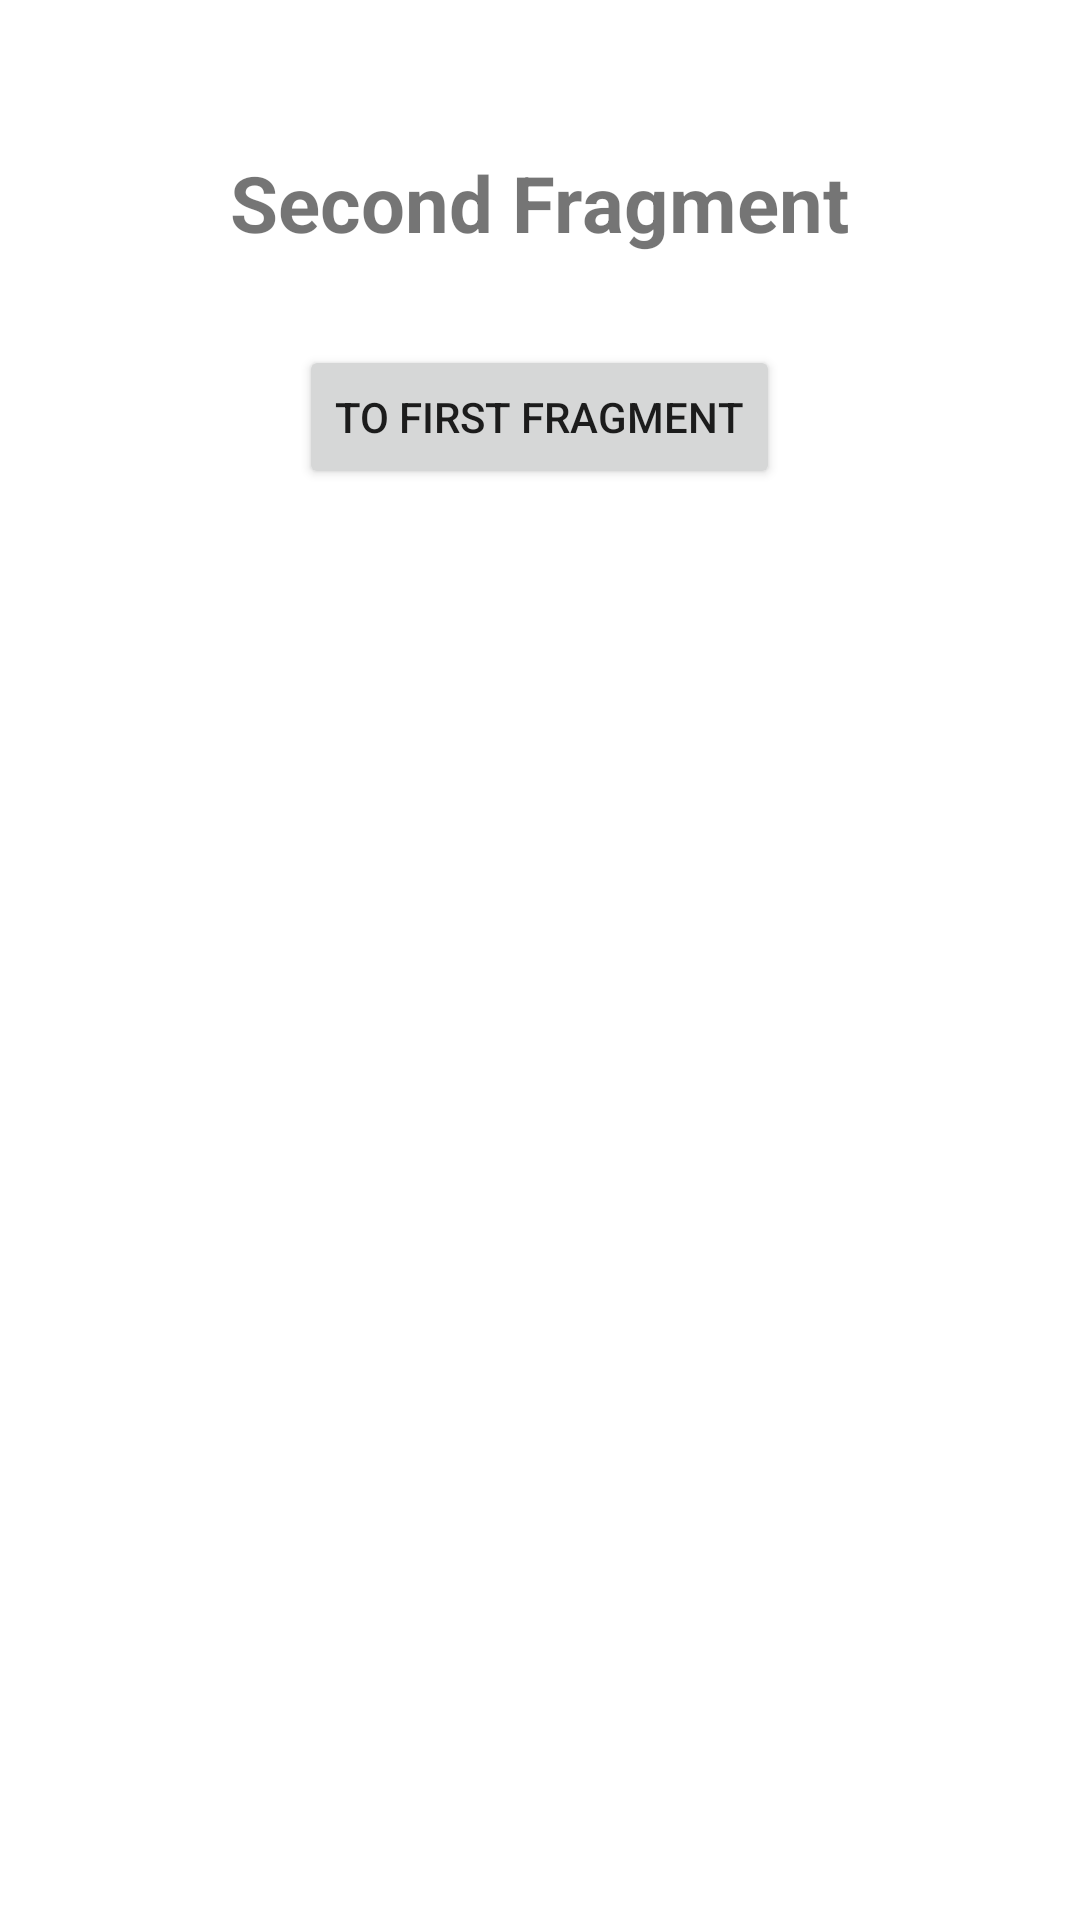

This screen was rendered from an Android layout file. Write that file and the resources it references.
<!-- AndroidManifest.xml: application theme Theme.KotlinCountries3 -->
<!-- res/layout/fragment_second.xml -->
<?xml version="1.0" encoding="utf-8"?>
<layout xmlns:android="http://schemas.android.com/apk/res/android"
    xmlns:tools="http://schemas.android.com/tools">
<androidx.appcompat.widget.LinearLayoutCompat
    android:layout_width="match_parent"
    android:layout_height="match_parent"
    tools:context=".SecondFragment"
    android:orientation="vertical">
    <TextView
        android:id="@+id/secondFragmentTextView"
        android:layout_width="wrap_content"
        android:layout_height="wrap_content"
        android:text="Second Fragment"
        android:textSize="26sp"
        android:textStyle="bold"
        android:layout_gravity="center"
        android:layout_marginTop="50dp"/>
    <Button
        android:id="@+id/secondFragmentButton"
        android:layout_width="wrap_content"
        android:layout_height="wrap_content"
        android:text="To First Fragment"
        android:layout_gravity="center"
        android:layout_marginTop="30dp"/>

</androidx.appcompat.widget.LinearLayoutCompat>
</layout>
<!-- resources referenced by this layout -->
<resources>
  <style name="Theme.KotlinCountries3" parent="Theme.MaterialComponents.DayNight.DarkActionBar">
          
          <item name="colorPrimary">@color/purple_500</item>
          <item name="colorPrimaryVariant">@color/purple_700</item>
          <item name="colorOnPrimary">@color/white</item>
          
          <item name="colorSecondary">@color/teal_200</item>
          <item name="colorSecondaryVariant">@color/teal_700</item>
          <item name="colorOnSecondary">@color/black</item>
          
          <item name="android:statusBarColor">?attr/colorPrimaryVariant</item>
          
      </style>
  <!-- not gathered from this repository: default colours our renderer supplied (Android Studio template values) -->
  <color name="purple_500">#FF6200EE</color>
  <color name="purple_700">#FF3700B3</color>
  <color name="teal_200">#FF03DAC5</color>
  <color name="teal_700">#FF018786</color>
  <color name="black">#FF000000</color>
  <color name="white">#FFFFFFFF</color>
</resources>
